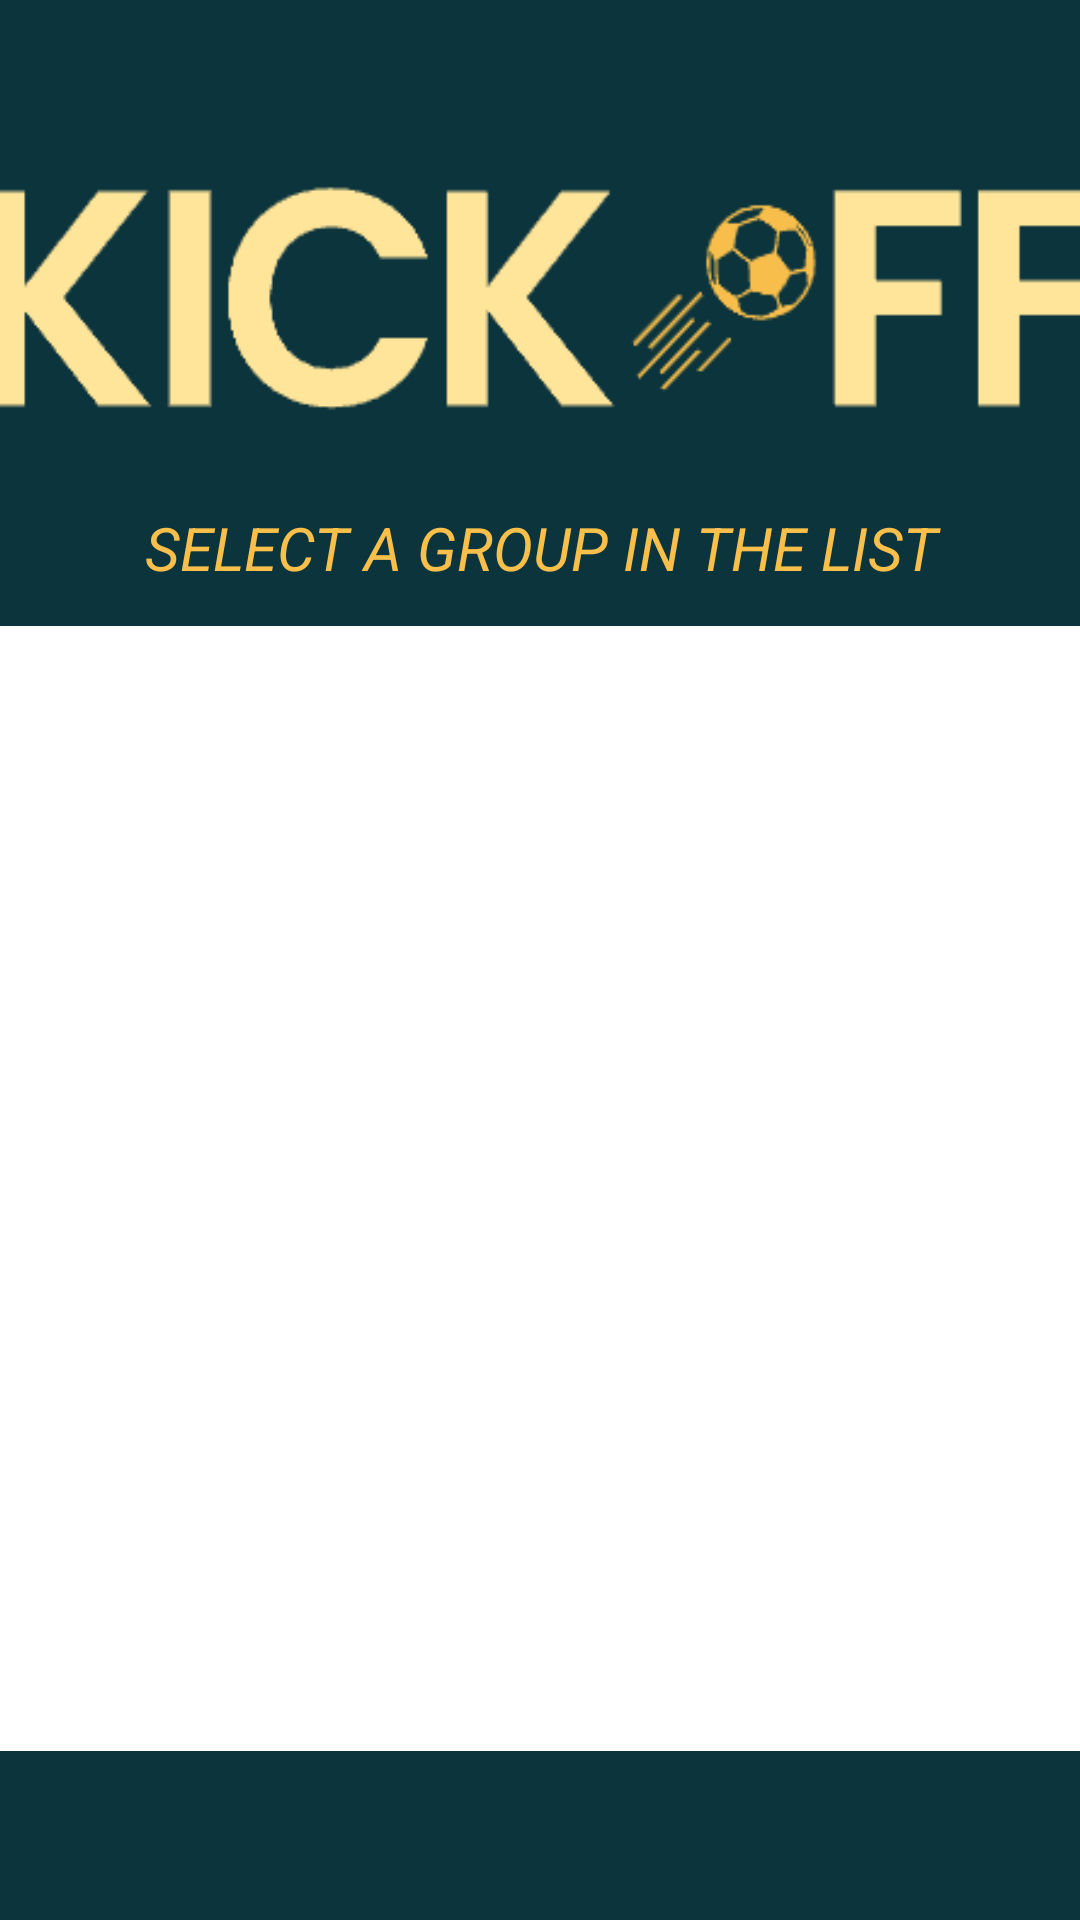

Android layout source for this screen:
<!-- AndroidManifest.xml: application theme Theme.myapp -->
<!-- res/layout/activity_join_group_page.xml -->
<?xml version="1.0" encoding="utf-8"?>
<androidx.constraintlayout.widget.ConstraintLayout xmlns:android="http://schemas.android.com/apk/res/android"
    xmlns:app="http://schemas.android.com/apk/res-auto"
    xmlns:tools="http://schemas.android.com/tools"
    android:layout_width="match_parent"
    android:layout_height="match_parent"
    android:background="@color/blue"
    tools:context=".JoinGroup_Page">

    <ImageView
        android:id="@+id/LogoApp"
        android:layout_width="385dp"
        android:layout_height="79dp"
        android:layout_marginTop="60dp"
        android:background="@drawable/logo"
        app:layout_constraintEnd_toEndOf="parent"
        app:layout_constraintHorizontal_bias="0.5"
        app:layout_constraintStart_toStartOf="parent"
        app:layout_constraintTop_toTopOf="parent" />

    <ListView
        android:id="@+id/listOfGroup"
        android:layout_width="385dp"
        android:layout_height="375dp"
        android:layout_marginBottom="60dp"
        android:background="@color/white"
        app:layout_constraintBottom_toBottomOf="parent"
        app:layout_constraintEnd_toEndOf="parent"
        app:layout_constraintHorizontal_bias="0.5"
        app:layout_constraintStart_toStartOf="parent"
        app:layout_constraintTop_toBottomOf="@+id/selectItemInfo" />

    <TextView
        android:id="@+id/selectItemInfo"
        android:layout_width="384dp"
        android:layout_height="43dp"
        android:layout_marginTop="30dp"
        android:text="@string/select_group"
        android:textAlignment="center"
        android:textColor="@color/darkYellow"
        android:textSize="20sp"
        android:textStyle="italic"
        app:layout_constraintEnd_toEndOf="parent"
        app:layout_constraintHorizontal_bias="0.5"
        app:layout_constraintStart_toStartOf="parent"
        app:layout_constraintTop_toBottomOf="@+id/LogoApp" />

</androidx.constraintlayout.widget.ConstraintLayout>
<!-- resources referenced by this layout -->
<resources>
  <color name="blue">#0C343D</color>
  <color name="darkYellow">#F9BF4B</color>
  <color name="white">#FFFFFFFF</color>
  <!-- drawable logo: png bitmap (drawable, 3987 bytes) -->
  <string name="select_group">SELECT A GROUP IN THE LIST</string>
  <style name="Theme.myapp" parent="Base.Theme.KickOff" />
  <style name="Base.Theme.KickOff" parent="Theme.Material3.DayNight.NoActionBar">
          
          
      </style>
</resources>
